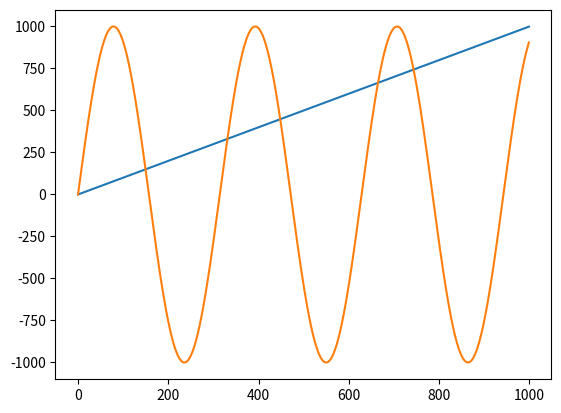

Reproduce this figure in Python. (Note: this script raises an exception after producing the figure.)
import numpy as np
import matplotlib.pyplot as plt

x = np.arange(0, 1000)
f = np.arange(0, 1000)
g = np.sin(np.arange(0, 10, 0.01) * 2) * 1000

plt.plot(x, f)
plt.plot(x, g)

first_line = LineString(np.column_stack((x, f)))
second_line = LineString(np.column_stack((x, g)))
intersection = first_line.intersection(second_line)

if intersection.geom_type == 'MultiPoint':
    plt.plot(*LineString(intersection).xy, 'o')
elif intersection.geom_type == 'Point':
    plt.plot(*intersection.xy, 'o')